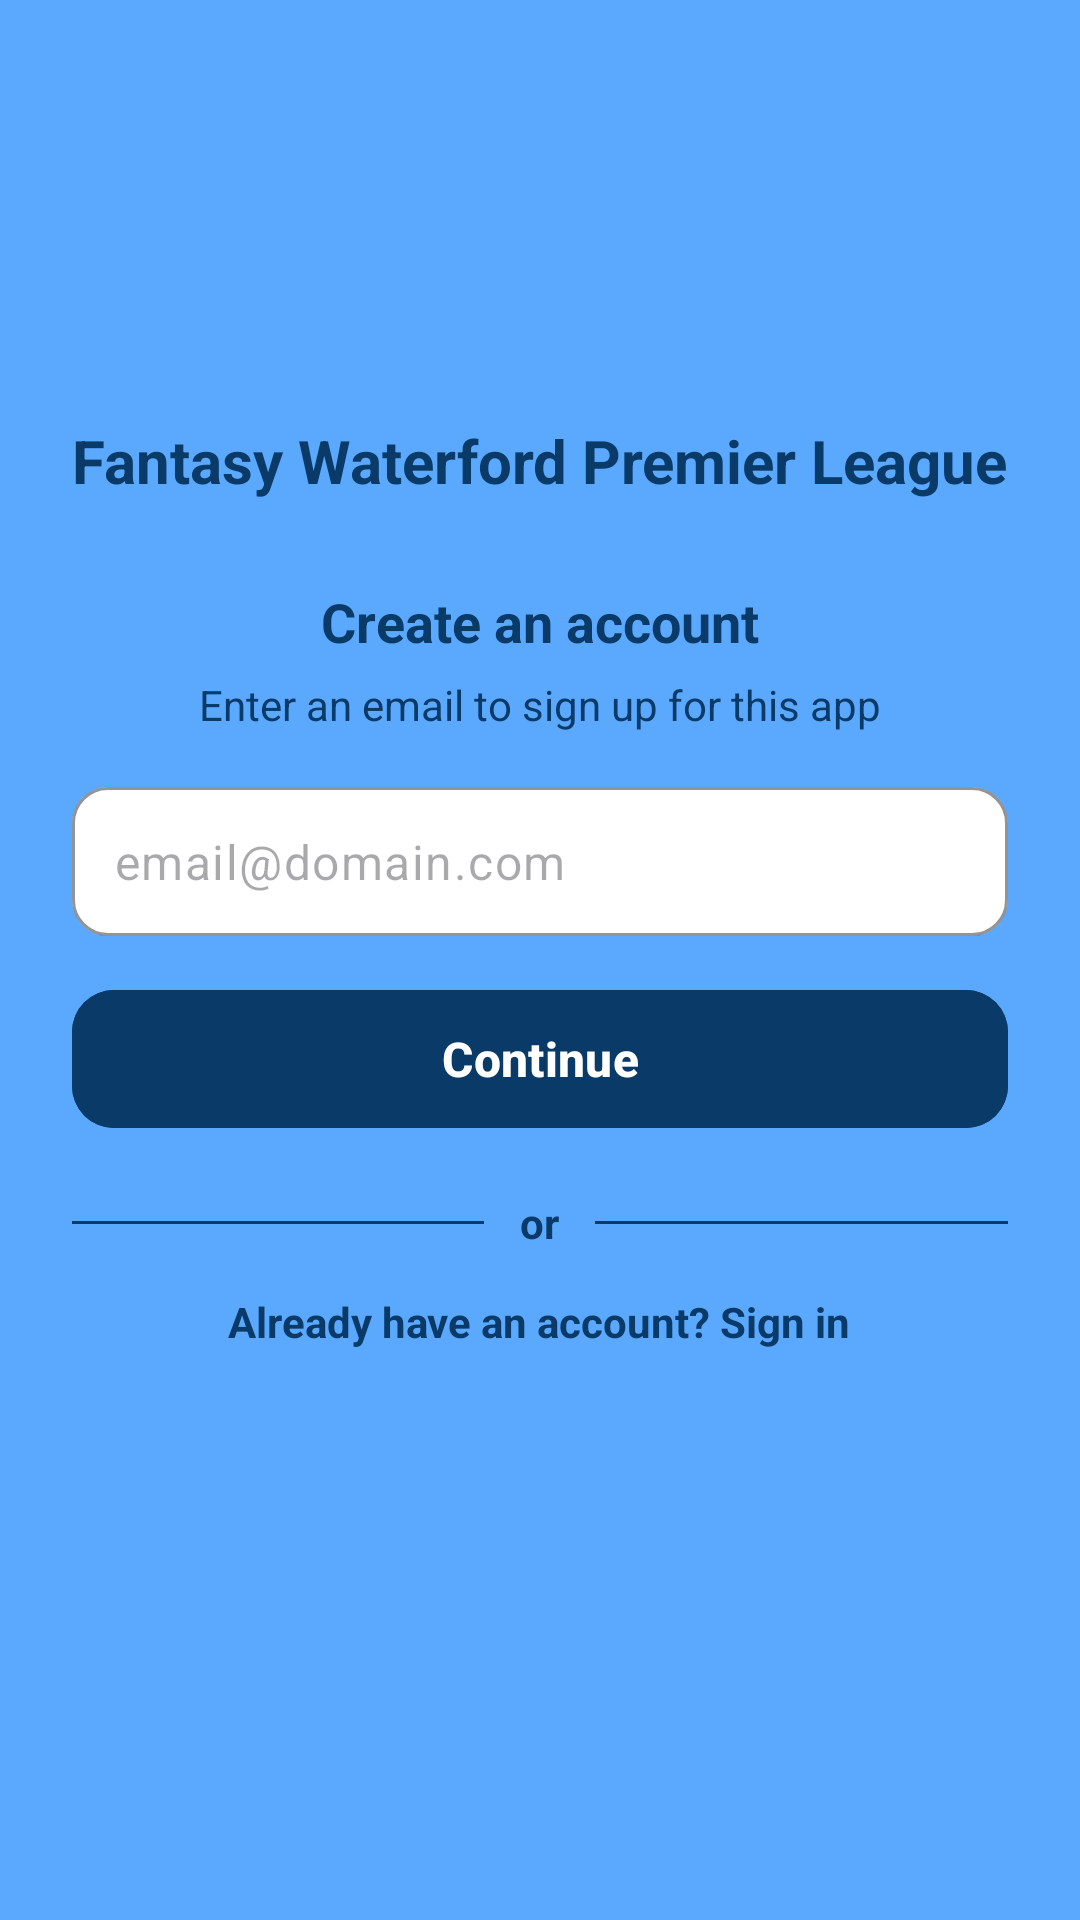

Here is an Android app screen rendered from its layout file. Give the layout XML and the strings, colors and styles it references.
<!-- AndroidManifest.xml: application theme Theme.FantasyFootballApp -->
<!-- res/layout/activity_signup.xml -->
<?xml version="1.0" encoding="utf-8"?>
<androidx.core.widget.NestedScrollView xmlns:android="http://schemas.android.com/apk/res/android"
    xmlns:app="http://schemas.android.com/apk/res-auto"
    xmlns:tools="http://schemas.android.com/tools"
    android:id="@+id/signupScroll"
    android:layout_width="match_parent"
    android:layout_height="match_parent"
    android:fillViewport="true"
    android:background="#5AA9FF">

    <LinearLayout
        android:layout_width="match_parent"
        android:layout_height="match_parent"
        android:orientation="vertical"
        android:padding="24dp"
        android:gravity="center_horizontal">

        <ImageView
            android:id="@+id/imgLeagueLogo"
            android:layout_width="90dp"
            android:layout_height="90dp"
            android:layout_marginTop="14dp"
            android:src="@drawable/league_logo"
            android:contentDescription="@string/waterford_premier_league_logo"
            android:scaleType="fitCenter" />

        <TextView
            android:id="@+id/txtTitle"
            android:layout_width="wrap_content"
            android:layout_height="wrap_content"
            android:layout_marginTop="12dp"
            android:text="@string/fantasy_waterford_premier_league"
            android:textStyle="bold"
            android:textSize="20sp"
            android:textColor="#0A3A67" />

        <TextView
            android:id="@+id/txtCreateAccount"
            android:layout_width="wrap_content"
            android:layout_height="wrap_content"
            android:layout_marginTop="28dp"
            android:text="@string/create_account"
            android:textStyle="bold"
            android:textSize="18sp"
            android:textColor="#0A3A67" />

        <TextView
            android:id="@+id/txtSubtitle"
            android:layout_width="wrap_content"
            android:layout_height="wrap_content"
            android:layout_marginTop="6dp"
            android:text="@string/signup_subtitle"
            android:textSize="14sp"
            android:textColor="#0A3A67" />

        
        <com.google.android.material.textfield.TextInputLayout
            android:layout_width="match_parent"
            android:layout_height="wrap_content"
            android:layout_marginTop="18dp"
            app:boxBackgroundMode="outline"
            app:boxCornerRadiusTopStart="12dp"
            app:boxCornerRadiusTopEnd="12dp"
            app:boxCornerRadiusBottomStart="12dp"
            app:boxCornerRadiusBottomEnd="12dp"
            app:boxStrokeColor="#E6E6E6"
            app:boxBackgroundColor="@android:color/white"
            app:hintEnabled="false">

            <com.google.android.material.textfield.TextInputEditText
                android:id="@+id/edtEmail"
                android:layout_width="match_parent"
                android:layout_height="wrap_content"
                android:hint="@string/email_domain"
                android:inputType="textEmailAddress"
                android:padding="14dp"
                />
        </com.google.android.material.textfield.TextInputLayout>

        
        <LinearLayout
            android:id="@+id/detailsContainer"
            android:layout_width="match_parent"
            android:layout_height="wrap_content"
            android:orientation="vertical"
            android:visibility="gone"
            android:layout_marginTop="10dp"
            tools:visibility="visible">

            <com.google.android.material.textfield.TextInputLayout
                android:layout_width="match_parent"
                android:layout_height="wrap_content"
                app:boxBackgroundMode="outline"
                app:boxCornerRadiusTopStart="12dp"
                app:boxCornerRadiusTopEnd="12dp"
                app:boxCornerRadiusBottomStart="12dp"
                app:boxCornerRadiusBottomEnd="12dp"
                app:boxStrokeColor="#E6E6E6"
                app:boxBackgroundColor="@android:color/white"
                app:hintEnabled="false">

                <com.google.android.material.textfield.TextInputEditText
                    android:id="@+id/edtPassword"
                    android:layout_width="match_parent"
                    android:layout_height="wrap_content"
                    android:hint="@string/password"
                    android:inputType="textPassword"
                    android:padding="14dp"/>
            </com.google.android.material.textfield.TextInputLayout>

            <com.google.android.material.textfield.TextInputLayout
                android:layout_width="match_parent"
                android:layout_height="wrap_content"
                android:layout_marginTop="10dp"
                app:boxBackgroundMode="outline"
                app:boxCornerRadiusTopStart="12dp"
                app:boxCornerRadiusTopEnd="12dp"
                app:boxCornerRadiusBottomStart="12dp"
                app:boxCornerRadiusBottomEnd="12dp"
                tools:visibility="visible"
                app:boxStrokeColor="#E6E6E6"
                app:boxBackgroundColor="@android:color/white"
                app:hintEnabled="false">

                <com.google.android.material.textfield.TextInputEditText
                    android:id="@+id/edtFirstName"
                    android:layout_width="match_parent"
                    android:layout_height="wrap_content"
                    android:hint="@string/first_name"
                    android:inputType="textPersonName"
                    android:padding="14dp"
                    app:hintEnabled="false"/>
            </com.google.android.material.textfield.TextInputLayout>


            <com.google.android.material.textfield.TextInputLayout
                android:layout_width="match_parent"
                android:layout_height="wrap_content"
                android:layout_marginTop="10dp"
                app:boxBackgroundMode="outline"
                app:boxCornerRadiusTopStart="12dp"
                app:boxCornerRadiusTopEnd="12dp"
                app:boxCornerRadiusBottomStart="12dp"
                app:boxCornerRadiusBottomEnd="12dp"
                app:boxStrokeColor="#E6E6E6"
                app:boxBackgroundColor="@android:color/white"
                app:hintEnabled="false">

                <com.google.android.material.textfield.TextInputEditText
                    android:id="@+id/edtLastName"
                    android:layout_width="match_parent"
                    android:layout_height="wrap_content"
                    android:hint="@string/last_name"
                    android:inputType="textPersonName"
                    android:padding="14dp"
                    app:hintEnabled="false"/>
            </com.google.android.material.textfield.TextInputLayout>
        </LinearLayout>

        
        <com.google.android.material.button.MaterialButton
            android:id="@+id/btnContinue"
            android:layout_width="match_parent"
            android:layout_height="54dp"
            android:layout_marginTop="14dp"
            android:text="@string/contin"
            android:textAllCaps="false"
            android:textSize="16sp"
            android:textStyle="bold"
            android:backgroundTint="#0A3A67"
            android:textColor="@android:color/white"
            app:cornerRadius="14dp" />

        
        <LinearLayout
            android:layout_width="match_parent"
            android:layout_height="wrap_content"
            android:layout_marginTop="18dp"
            android:gravity="center_vertical"
            android:orientation="horizontal">

            <View
                android:layout_width="0dp"
                android:layout_height="1dp"
                android:layout_weight="1"
                android:background="#0A3A67" />

            <TextView
                android:layout_width="wrap_content"
                android:layout_height="wrap_content"
                android:layout_marginHorizontal="12dp"
                android:text="@string/or"
                android:textColor="#0A3A67"
                android:textStyle="bold" />

            <View
                android:layout_width="0dp"
                android:layout_height="1dp"
                android:layout_weight="1"
                android:background="#0A3A67" />
        </LinearLayout>

        













        























        <TextView
            android:id="@+id/txtSignIn"
            android:layout_width="wrap_content"
            android:layout_height="wrap_content"
            android:layout_marginTop="14dp"
            android:text="@string/already_have_account_sign_in"
            android:textColor="#0A3A67"
            android:textStyle="bold" />

        <View
            android:layout_width="match_parent"
            android:layout_height="24dp" />

    </LinearLayout>
</androidx.core.widget.NestedScrollView>
<!-- resources referenced by this layout -->
<resources>
  <string name="already_have_account_sign_in">Already have an account? Sign in</string>
  <string name="contin">Continue</string>
  <string name="continue_with_apple">Continue with Apple</string>
  <string name="continue_with_google">Continue with Google</string>
  <string name="create_account">Create an account</string>
  <string name="email_domain">email@domain.com</string>
  <string name="fantasy_waterford_premier_league">Fantasy Waterford Premier League</string>
  <string name="first_name">First Name</string>
  <string name="last_name">Last Name</string>
  <string name="or">or</string>
  <string name="password">Password</string>
  <string name="signup_subtitle">Enter an email to sign up for this app</string>
  <string name="terms_privacy_text">By clicking continue, you agree to our Terms of Service and Privacy Policy</string>
  <string name="waterford_premier_league_logo">Waterford Premier League Logo</string>
  <style name="Theme.FantasyFootballApp" parent="Base.Theme.FantasyFootballApp" />
  <style name="Base.Theme.FantasyFootballApp" parent="Theme.Material3.DayNight.NoActionBar">
          <item name="colorPrimary">@color/wpl_navy</item>
          <item name="colorOnPrimary">@color/wpl_on_navy</item>
  
          <item name="colorSecondary">@color/wpl_blue</item>
          <item name="colorOnSecondary">@color/wpl_text_dark</item>
  
          <item name="colorSurface">@color/wpl_blue</item>
          <item name="colorOnSurface">@color/wpl_text_dark</item>
  
          <item name="android:statusBarColor">@color/wpl_blue</item>
          <item name="android:navigationBarColor">@color/wpl_blue</item>
      </style>
  <color name="wpl_navy">#0D3B66</color>
  <color name="wpl_on_navy">#FFFFFF</color>
  <color name="wpl_blue">#4FA3FF</color>
  <color name="wpl_text_dark">#0B2D4D</color>
</resources>
